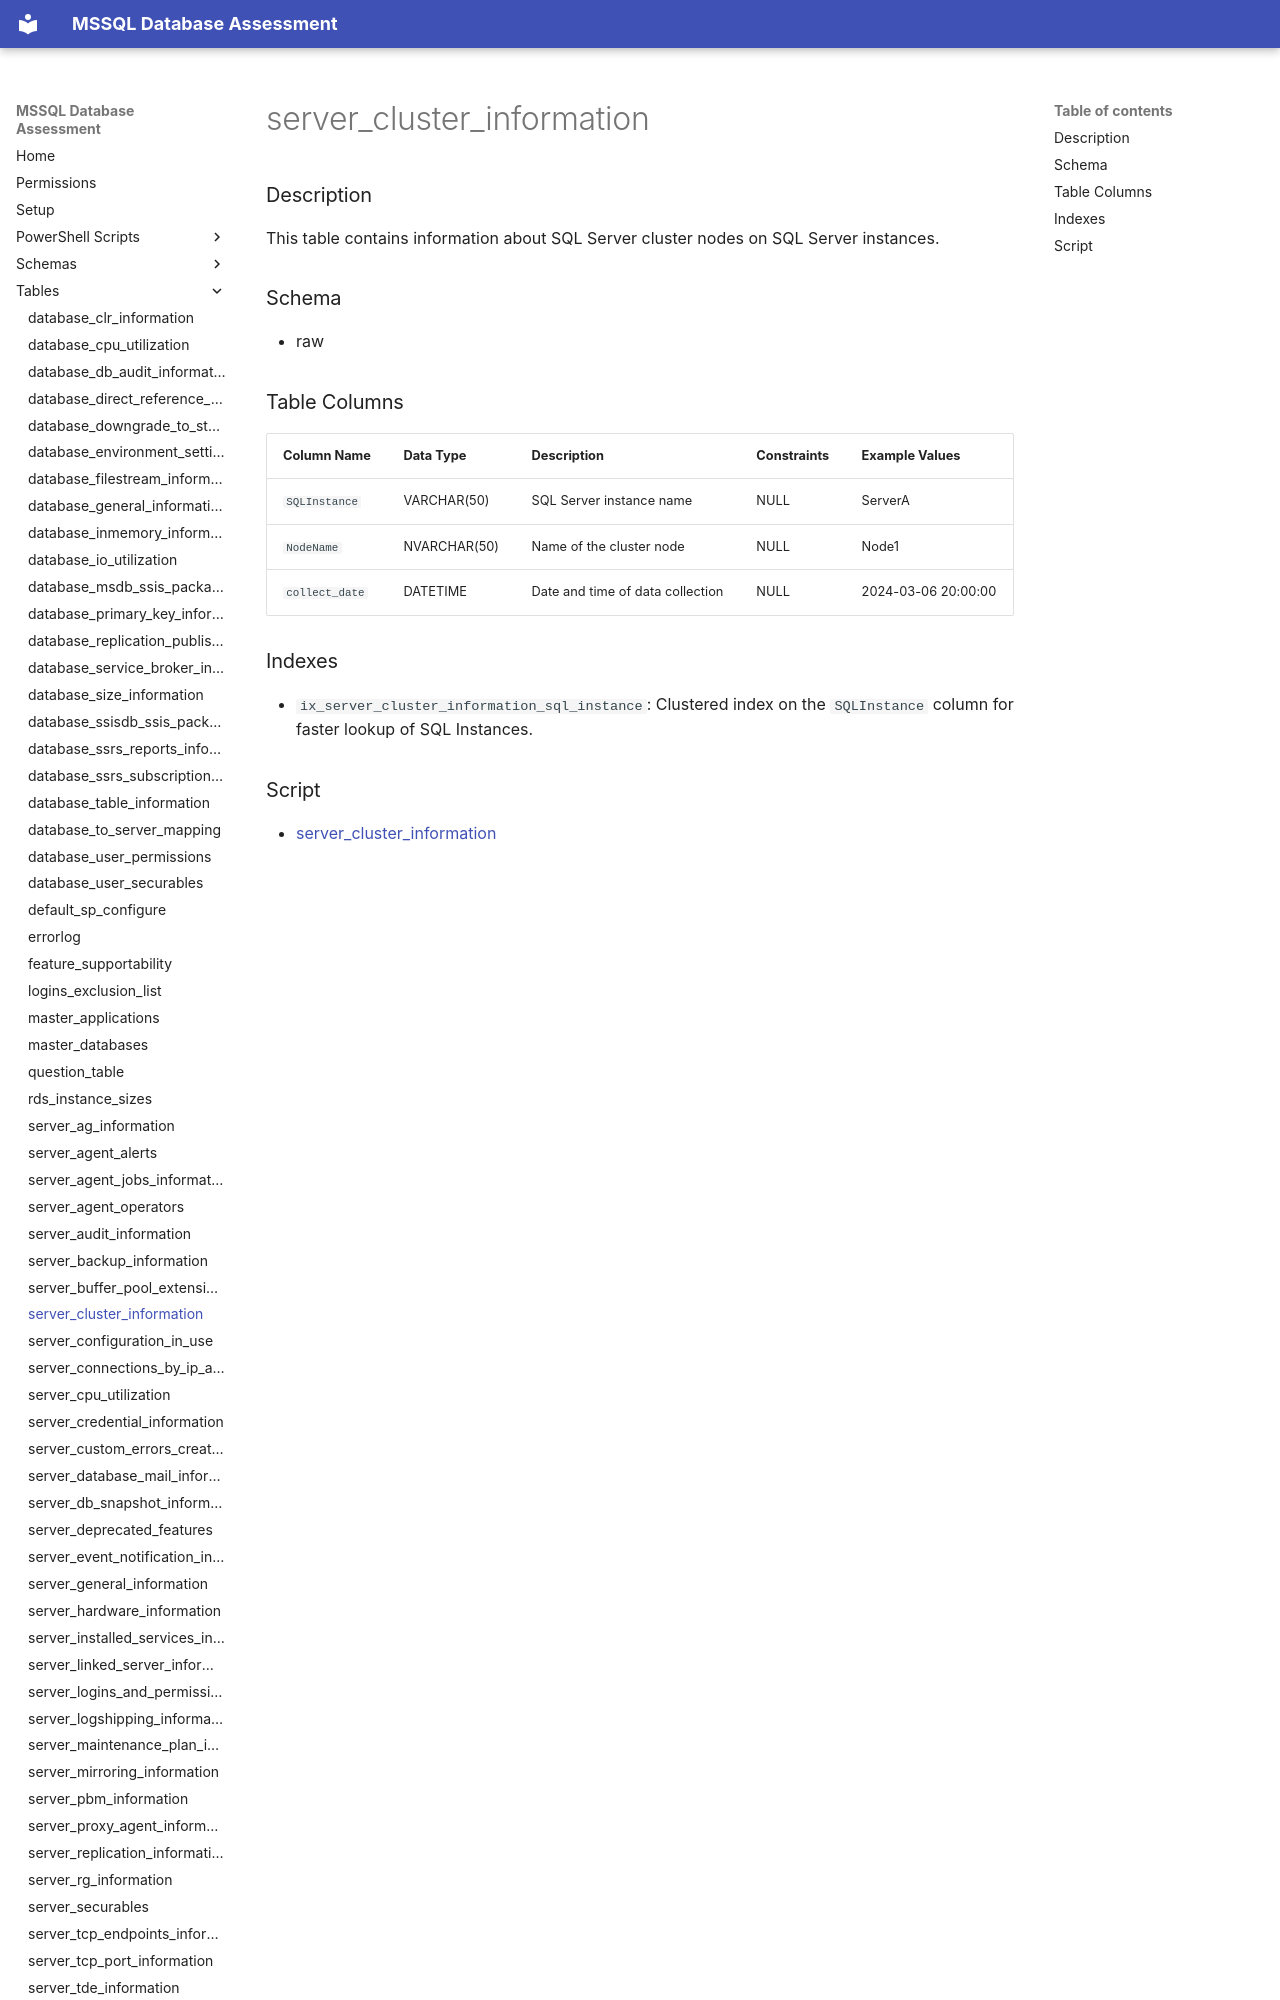

repository: aws-samples/sample-mssql-pre-migration-database-assessment · page: tables/server_cluster_information/index.html · generator: mkdocs

# server_cluster_information

### Description

This table contains information about SQL Server cluster nodes on SQL Server instances.

### Schema

- raw

### Table Columns

| Column Name        | Data Type   | Description                            | Constraints         | Example Values    |
|--------------------|-------------|----------------------------------------|----------------------|-------------------|
| `SQLInstance`      | VARCHAR(50) | SQL Server instance name               | NULL                 | ServerA           |
| `NodeName`         | NVARCHAR(50)| Name of the cluster node               | NULL                 | Node1             |
| `collect_date`     | DATETIME    | Date and time of data collection      | NULL                 | 2024-03-06 20:00:00 |
